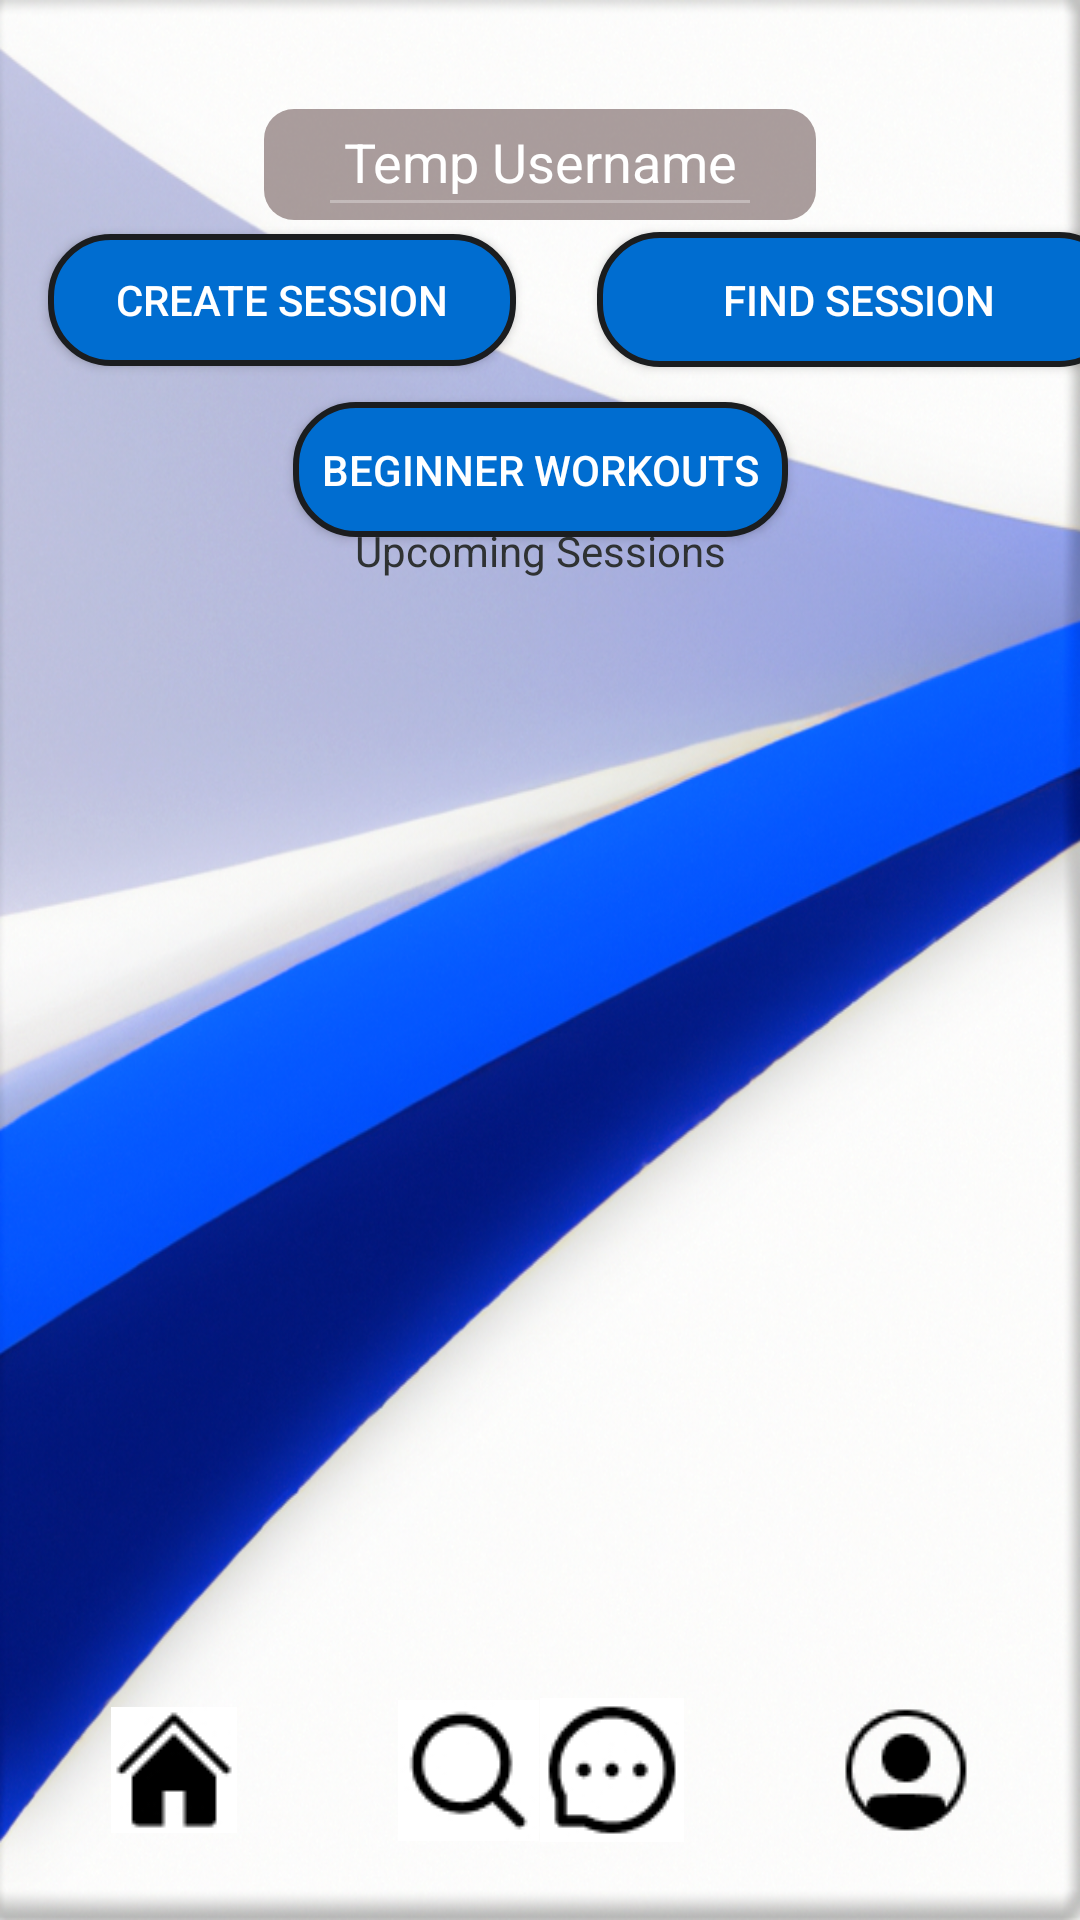

Produce the Android XML layout that renders to this screen, including the resource entries it uses.
<!-- AndroidManifest.xml: application theme Theme.CSCI526Prototype -->
<!-- res/layout/fragment_home.xml -->
<?xml version="1.0" encoding="utf-8"?>
<androidx.constraintlayout.widget.ConstraintLayout xmlns:android="http://schemas.android.com/apk/res/android"

    xmlns:app="http://schemas.android.com/apk/res-auto"
    xmlns:tools="http://schemas.android.com/tools"
    android:layout_width="match_parent"
    android:layout_height="match_parent"
    android:background="@drawable/bl_wht_backgrd"
    tools:context=".ui.home.HomeFragment">

  

  <Button
      android:id="@+id/create_session_btn"
      android:layout_width="156dp"
      android:layout_height="44dp"
      android:layout_marginStart="16dp"
      android:background="@drawable/custom_button"
      android:text="Create Session"
      android:textColor="@color/white"
      app:iconTint="@color/white"
      app:layout_constraintBottom_toBottomOf="parent"
      app:layout_constraintStart_toStartOf="parent"
      app:layout_constraintTop_toTopOf="parent"
      app:layout_constraintVertical_bias="0.131" />
  <ImageButton
      android:id="@+id/homeButton"
      android:layout_width="80dp"
      android:layout_height="100dp"
      android:layout_marginStart="18dp"
      android:background="@android:color/transparent"
      android:ems="10"
      android:src="@drawable/home"
      app:layout_constraintBottom_toBottomOf="parent"
      app:layout_constraintStart_toStartOf="parent" />

  <ImageButton
      android:id="@+id/searchButton"
      android:layout_width="80dp"
      android:layout_height="100dp"
      android:layout_marginStart="18dp"
      android:background="@android:color/transparent"
      android:ems="10"
      android:src="@drawable/search"
      app:layout_constraintBottom_toBottomOf="parent"
      app:layout_constraintStart_toEndOf="@+id/homeButton" />

  <ImageButton
      android:id="@+id/profileButton"
      android:layout_width="80dp"
      android:layout_height="100dp"
      android:layout_marginEnd="18dp"
      android:background="@android:color/transparent"
      android:ems="10"
      android:src="@drawable/friends"
      app:layout_constraintBottom_toBottomOf="parent"
      app:layout_constraintEnd_toEndOf="parent" />

  <ImageButton
      android:id="@+id/messageButton"
      android:layout_width="80dp"
      android:layout_height="100dp"
      android:layout_marginEnd="18dp"
      android:background="@android:color/transparent"
      android:ems="10"
      android:src="@drawable/message"
      app:layout_constraintBottom_toBottomOf="parent"
      app:layout_constraintEnd_toStartOf="@+id/profileButton" />

  <Button
      android:id="@+id/FindSessionBtn"
      android:layout_width="175dp"
      android:layout_height="45dp"
      android:layout_marginStart="41dp"
      android:background="@drawable/custom_button"
      android:text="Find Session"
      android:textColor="@color/white"
      app:layout_constraintBottom_toBottomOf="parent"
      app:layout_constraintEnd_toEndOf="parent"
      app:layout_constraintStart_toEndOf="@+id/create_session_btn"
      app:layout_constraintTop_toTopOf="parent"
      app:layout_constraintVertical_bias="0.13" />

  <TextView
      android:id="@+id/textView4"
      android:layout_width="184dp"
      android:layout_height="37dp"
      android:background="@drawable/sessions_box"
      app:layout_constraintBottom_toBottomOf="parent"
      app:layout_constraintEnd_toEndOf="parent"
      app:layout_constraintStart_toStartOf="parent"
      app:layout_constraintTop_toTopOf="parent"
      app:layout_constraintVertical_bias="0.060000002" />

  <RelativeLayout
      android:layout_width="match_parent"
      android:layout_height="403dp"
      android:layout_marginBottom="9dp"
      app:layout_constraintBottom_toTopOf="@+id/messageButton"
      app:layout_constraintTop_toBottomOf="@+id/textView">

    <androidx.recyclerview.widget.RecyclerView
        android:id="@+id/idRVSessions"
        android:layout_width="match_parent"
        android:layout_height="wrap_content"
        android:layout_marginTop="4dp"
        android:paddingBottom="0dp"

        app:layout_constraintEnd_toEndOf="parent"
        app:layout_constraintHorizontal_bias="0.0"
        app:layout_constraintStart_toStartOf="parent"
        app:layout_constraintVertical_bias="0.0" />

  </RelativeLayout>

  <TextView
      android:id="@+id/textView"
      android:layout_width="wrap_content"
      android:layout_height="wrap_content"
      android:autoSizeTextType="uniform"
      android:text="Upcoming Sessions"
      android:textColor="#2F3233"
      app:layout_constraintBottom_toBottomOf="parent"
      app:layout_constraintEnd_toEndOf="parent"
      app:layout_constraintStart_toStartOf="parent"
      app:layout_constraintTop_toTopOf="parent"
      app:layout_constraintVertical_bias="0.28" />

  <Button
      android:id="@+id/button2"
      android:layout_width="165dp"
      android:layout_height="45dp"
      android:layout_marginTop="12dp"

      android:background="@drawable/custom_button"
      android:text="Beginner Workouts"
      app:layout_constraintEnd_toEndOf="parent"
      app:layout_constraintStart_toStartOf="parent"
      app:layout_constraintTop_toBottomOf="@+id/create_session_btn" />

  <EditText
      android:id="@+id/editTextTextPersonName"
      android:layout_width="148dp"
      android:layout_height="44dp"
      android:layout_marginTop="-5dp"
      android:ems="10"
      android:inputType="none"
      android:enabled="false"
      android:textColor="@color/white"
      android:text="Temp Username"
      android:gravity="center_horizontal"
      app:layout_constraintEnd_toEndOf="parent"
      app:layout_constraintStart_toStartOf="parent"
      app:layout_constraintTop_toTopOf="@+id/textView4" />


</androidx.constraintlayout.widget.ConstraintLayout>
<!-- resources referenced by this layout -->
<resources>
  <!-- drawable bl_wht_backgrd: png bitmap (drawable, 876021 bytes) -->
  <!-- drawable custom_button (drawable) -->
  <?xml version="1.0" encoding="utf-8"?>
  <shape xmlns:android="http://schemas.android.com/apk/res/android">
  
      <stroke android:color="#1B1D1F" android:width="2dp" />
      <solid android:color="#006DD0" />
  
      <corners android:radius="20dp" />
  
  </shape>
  <!-- drawable friends: png bitmap (drawable, 775 bytes) -->
  <!-- drawable home: jpg bitmap (drawable, 2240 bytes) -->
  <!-- drawable message: jpg bitmap (drawable, 3268 bytes) -->
  <!-- drawable search: jpg bitmap (drawable, 2419 bytes) -->
  <!-- drawable sessions_box (drawable) -->
  <?xml version="1.0" encoding="utf-8"?>
  <selector xmlns:android="http://schemas.android.com/apk/res/android">
  
      <item>
          <shape xmlns:android="http://schemas.android.com/apk/res/android"
              android:id="@+id/shape_my">
              <padding android:left="5dp"
                  android:top="5dp"
                  android:right="5dp"
                  android:bottom="5dp" />
              <corners android:radius="10dp" />
              <solid android:color="#88634A4A" />
          </shape>
      </item>
  
  </selector>
  <style name="Theme.CSCI526Prototype" parent="Theme.AppCompat.NoActionBar">
          
          <item name="colorPrimary">@color/purple_500</item>
          <item name="colorPrimaryVariant">@color/purple_700</item>
          <item name="colorOnPrimary">@color/white</item>
          
          <item name="colorSecondary">@color/teal_200</item>
          <item name="colorSecondaryVariant">@color/teal_700</item>
          <item name="colorOnSecondary">@color/black</item>
          
          <item name="android:statusBarColor">?attr/colorPrimaryVariant</item>
          
      </style>
  <!-- not gathered from this repository: default colours our renderer supplied (Android Studio template values) -->
  <color name="purple_500">#FF6200EE</color>
  <color name="purple_700">#FF3700B3</color>
  <color name="teal_200">#FF03DAC5</color>
  <color name="teal_700">#FF018786</color>
  <color name="black">#FF000000</color>
  <color name="white">#FFFFFFFF</color>
</resources>
